Run: headless pygame with SDL's dummy video driver; simulated clock (each Clock.tick advances the game by its frame time, no real sleeping); random seed 0; keys injected as events and as key.get_pressed() state; no mouse input.
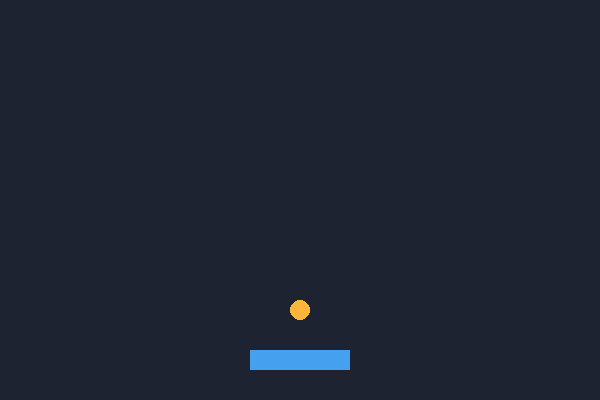
Frame 1 of 4 · flips 1–60 · no input
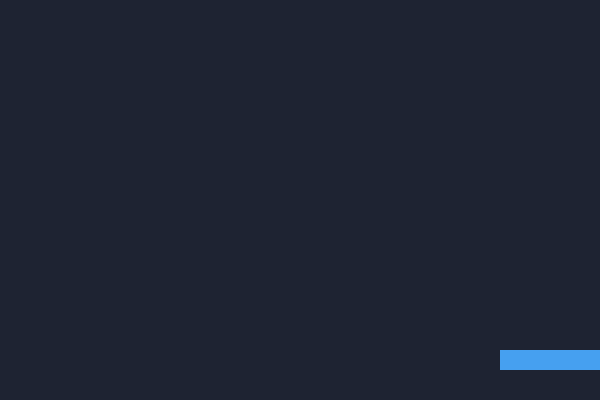
Frame 2 of 4 · flips 61–180 · tapped SPACE, RETURN · held RIGHT (→), D
Frame 3 of 4 · flips 181–300 · held DOWN (↓), S · screen unchanged from frame 2, image omitted
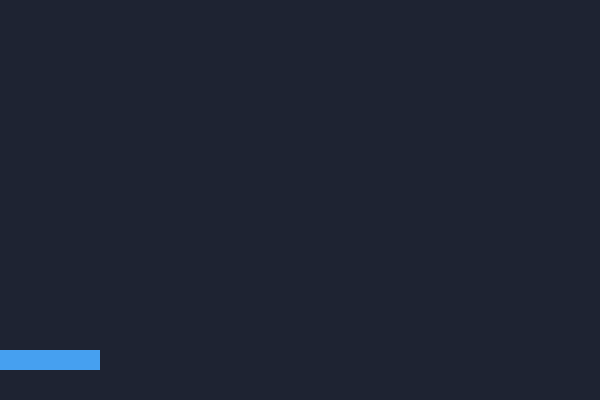
Frame 4 of 4 · flips 301–420 · held LEFT (←), A, UP (↑), W

The pygame program that drew these frames:

import random
import pygame

pygame.init()

screen = pygame.display.set_mode((600, 400))
pygame.display.set_caption("Prinde mingea!")
clock = pygame.time.Clock()

basket = pygame.Rect(250, 350, 100, 20)
ball = pygame.Rect(290, 0, 20, 20)

score = 0
running = True

while running:
    for event in pygame.event.get():
        if event.type == pygame.QUIT:
            running = False

    keys = pygame.key.get_pressed()
    if keys[pygame.K_LEFT]:
        basket.x -= 5
    if keys[pygame.K_RIGHT]:
        basket.x += 5

    if basket.x < 0:
        basket.x = 0
    if basket.x > 500:
        basket.x = 500

    # 2. Fa mingea sa cada
    ball.y += 5

    # 3. Verifica daca mingea a fost prinsa de cos
    if basket.colliderect(ball):
        ball.y = -20
        ball.x = random.randint(0, 500)
    # 4. Reseteaza mingea daca a cazut jos
    if ball.y > 600:
        ball.y = -20
        ball.x = random.randint(0, 500)

        # 5. start screen

        # 6. instructiuni (mods + comenzi de joc)

        # 7. pauza

        # 8. 3 vieti

        # 9. game over

        # 10. modifiers

        # 11. high score
    screen.fill((30, 35, 50))
    pygame.draw.rect(screen, (70, 160, 240), basket)
    pygame.draw.ellipse(screen, (255, 180, 60), ball)

    pygame.display.flip()
    clock.tick(60)

pygame.quit()
